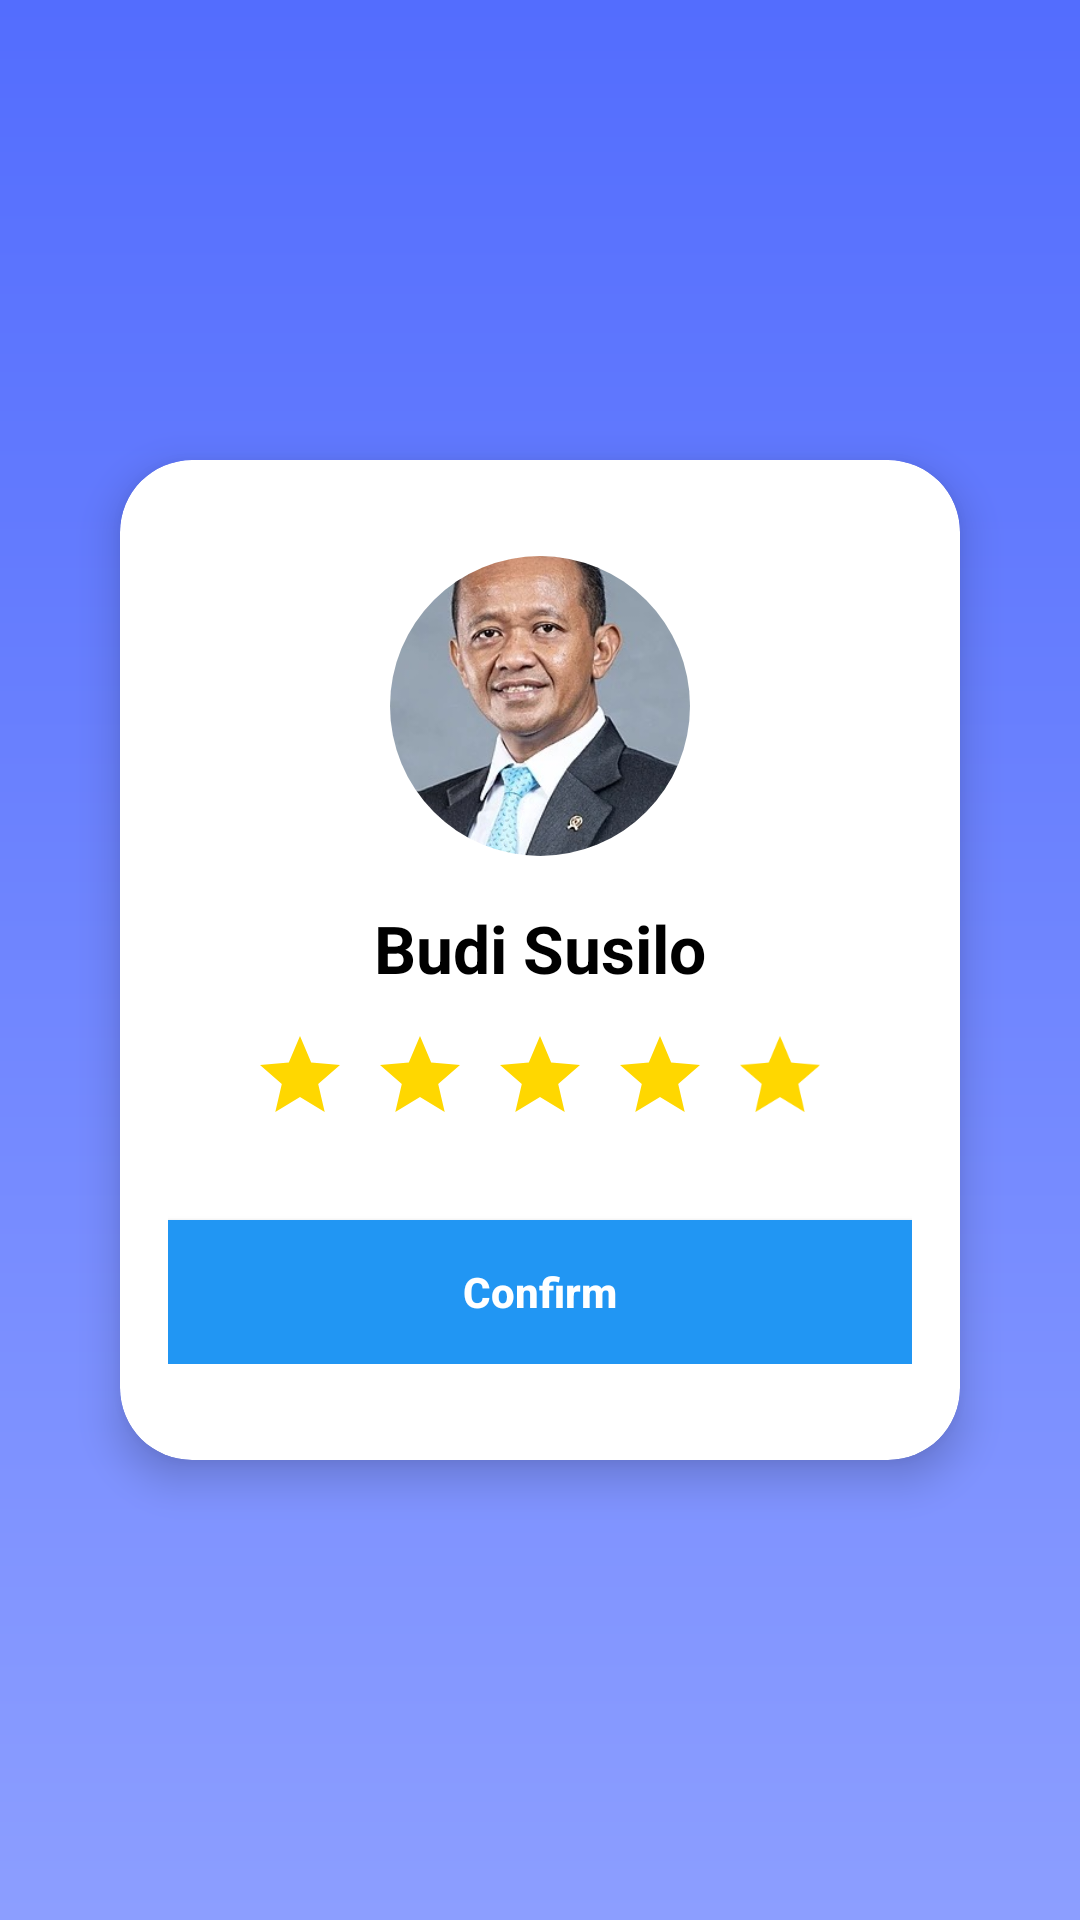

The Android layout XML behind this screen, and the referenced resources:
<!-- AndroidManifest.xml: application theme Theme.Ngojek -->
<!-- res/layout/activity_rating_driver.xml -->
<?xml version="1.0" encoding="utf-8"?>
<androidx.constraintlayout.widget.ConstraintLayout xmlns:android="http://schemas.android.com/apk/res/android"
    xmlns:app="http://schemas.android.com/apk/res-auto"
    xmlns:tools="http://schemas.android.com/tools"
    android:layout_width="match_parent"
    android:layout_height="match_parent"
    android:background="@drawable/bg_blue_gradien">

    <androidx.cardview.widget.CardView
        android:layout_width="0dp"
        android:layout_height="wrap_content"
        android:layout_marginHorizontal="40dp"
        app:cardCornerRadius="24dp"
        app:cardElevation="8dp"
        app:layout_constraintBottom_toBottomOf="parent"
        app:layout_constraintEnd_toEndOf="parent"
        app:layout_constraintStart_toStartOf="parent"
        app:layout_constraintTop_toTopOf="parent">

        <LinearLayout
            android:layout_width="match_parent"
            android:layout_height="wrap_content"
            android:gravity="center"
            android:orientation="vertical"
            android:paddingHorizontal="16dp"
            android:paddingVertical="32dp">

            <androidx.cardview.widget.CardView
                android:layout_width="100dp"
                android:layout_height="100dp"
                app:cardCornerRadius="50dp"
                app:cardElevation="0dp">

                <ImageView
                    android:id="@+id/imgDriver"
                    android:layout_width="match_parent"
                    android:layout_height="match_parent"
                    android:contentDescription="Driver Photo"
                    android:scaleType="centerCrop"
                    android:src="@drawable/driver_profile" />
            </androidx.cardview.widget.CardView>

            <TextView
                android:id="@+id/tvDriverName"
                android:layout_width="wrap_content"
                android:layout_height="wrap_content"
                android:layout_marginTop="16dp"
                android:text="Budi Susilo"
                android:textColor="@android:color/black"
                android:textSize="22sp"
                android:textStyle="bold" />

            <LinearLayout
                android:id="@+id/starContainer"
                android:layout_width="wrap_content"
                android:layout_height="wrap_content"
                android:layout_marginTop="12dp"
                android:orientation="horizontal">

                <ImageView
                    android:id="@+id/star1"
                    android:layout_width="32dp"
                    android:layout_height="32dp"
                    android:layout_marginHorizontal="4dp"
                    android:clickable="true"
                    android:contentDescription="Rating Star 1"
                    android:focusable="true"
                    android:src="@drawable/hafid_bintang"
                    app:tint="#FFD700" />

                <ImageView
                    android:id="@+id/star2"
                    android:layout_width="32dp"
                    android:layout_height="32dp"
                    android:layout_marginHorizontal="4dp"
                    android:clickable="true"
                    android:contentDescription="Rating Star 2"
                    android:focusable="true"
                    android:src="@drawable/hafid_bintang"
                    app:tint="#FFD700" />

                <ImageView
                    android:id="@+id/star3"
                    android:layout_width="32dp"
                    android:layout_height="32dp"
                    android:layout_marginHorizontal="4dp"
                    android:clickable="true"
                    android:contentDescription="Rating Star 3"
                    android:focusable="true"
                    android:src="@drawable/hafid_bintang"
                    app:tint="#FFD700" />

                <ImageView
                    android:id="@+id/star4"
                    android:layout_width="32dp"
                    android:layout_height="32dp"
                    android:layout_marginHorizontal="4dp"
                    android:clickable="true"
                    android:contentDescription="Rating Star 4"
                    android:focusable="true"
                    android:src="@drawable/hafid_bintang"
                    app:tint="#FFD700" />

                <ImageView
                    android:id="@+id/star5"
                    android:layout_width="32dp"
                    android:layout_height="32dp"
                    android:layout_marginHorizontal="4dp"
                    android:clickable="true"
                    android:contentDescription="Rating Star 5"
                    android:focusable="true"
                    android:src="@drawable/hafid_bintang"
                    app:tint="#FFD700" />
            </LinearLayout>

            <androidx.appcompat.widget.AppCompatButton
                android:id="@+id/btnConfirm"
                android:layout_width="match_parent"
                android:layout_height="wrap_content"
                android:layout_marginTop="32dp"
                android:background="#2196F3"
                android:text="Confirm"
                android:textAllCaps="false"
                android:textColor="@android:color/white"
                android:textStyle="bold" />

        </LinearLayout>
    </androidx.cardview.widget.CardView>

</androidx.constraintlayout.widget.ConstraintLayout>
<!-- resources referenced by this layout -->
<resources>
  <!-- drawable bg_blue_gradien (drawable) -->
  <?xml version="1.0" encoding="utf-8"?>
  <shape xmlns:android="http://schemas.android.com/apk/res/android">
      <gradient
          android:angle="270"
          android:startColor="#536DFE"
          android:endColor="#8C9EFF"
          android:type="linear" />
  </shape>
  <!-- drawable driver_profile: jpg bitmap (drawable, 26500 bytes) -->
  <!-- drawable hafid_bintang (drawable) -->
  <vector xmlns:android="http://schemas.android.com/apk/res/android"
      android:width="24dp"
      android:height="24dp"
      android:viewportWidth="24"
      android:viewportHeight="24">
    <path
        android:pathData="M5.825,21L7.45,13.975L2,9.25L9.2,8.625L12,2L14.8,8.625L22,9.25L16.55,13.975L18.175,21L12,17.275L5.825,21Z"
        android:fillColor="#FFD737"/>
  </vector>
  <style name="Theme.Ngojek" parent="Theme.MaterialComponents.DayNight.NoActionBar">
          
          <item name="colorPrimary">@color/purple_500</item>
          <item name="colorPrimaryVariant">@color/purple_700</item>
          <item name="colorOnPrimary">@color/white</item>
          
          <item name="colorSecondary">@color/teal_200</item>
          <item name="colorSecondaryVariant">@color/teal_700</item>
          <item name="colorOnSecondary">@color/black</item>
          
          <item name="android:statusBarColor">?attr/colorPrimaryVariant</item>
          
      </style>
  <color name="purple_500">#FF6200EE</color>
  <color name="purple_700">#FF3700B3</color>
  <color name="white">#FFFFFFFF</color>
  <color name="teal_200">#FF03DAC5</color>
  <color name="teal_700">#FF018786</color>
  <color name="black">#FF000000</color>
</resources>
